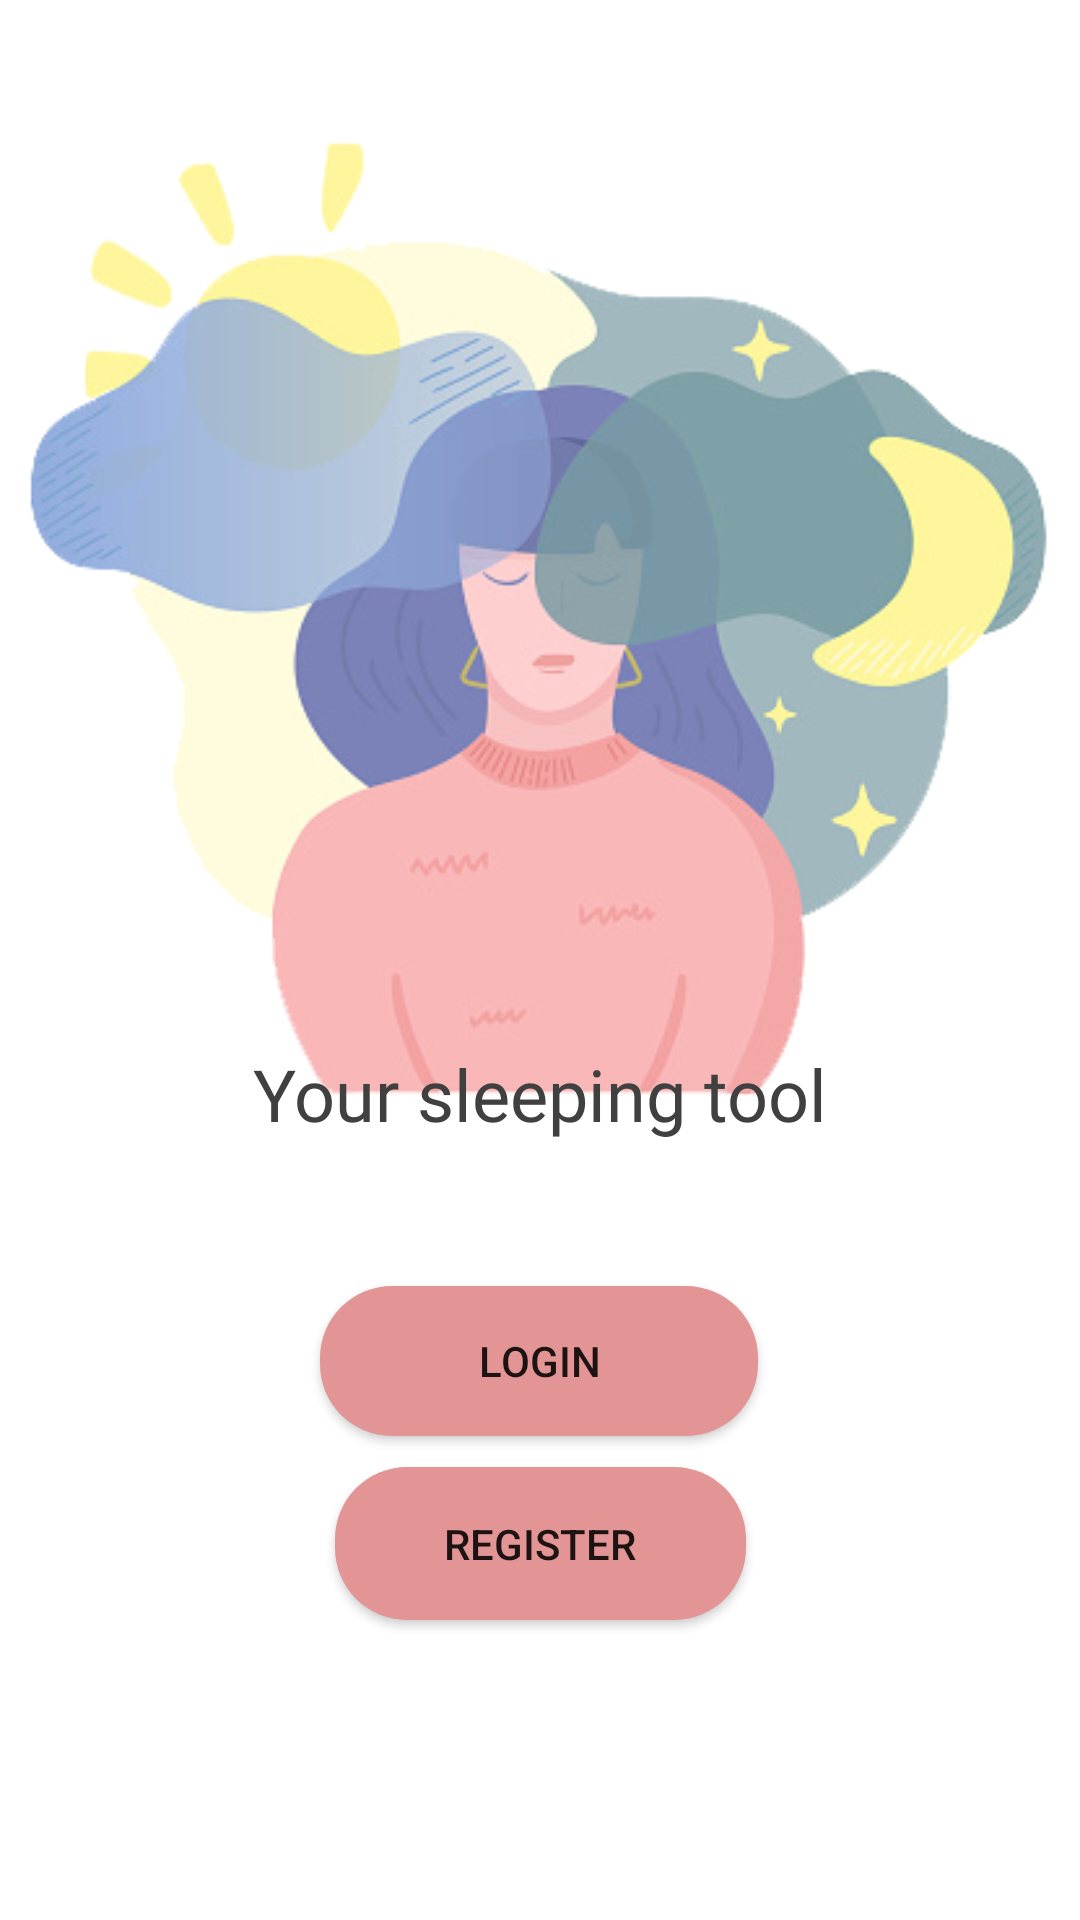

The Android layout XML behind this screen, and the referenced resources:
<!-- AndroidManifest.xml: application theme Theme.SOMNUM -->
<!-- res/layout/welcome_scree_two.xml -->
<?xml version="1.0" encoding="utf-8"?>
<androidx.constraintlayout.widget.ConstraintLayout
    xmlns:android="http://schemas.android.com/apk/res/android"
    xmlns:app="http://schemas.android.com/apk/res-auto"
    xmlns:tools="http://schemas.android.com/tools"
    android:layout_width="match_parent"
    android:layout_height="match_parent">

    <Button
        android:id="@+id/register"
        android:layout_width="137dp"
        android:layout_height="51dp"
        android:layout_margin="40dp"
        android:background="@drawable/rounded_corners"
        android:text="Register"
        app:layout_constraintBottom_toBottomOf="parent"
        app:layout_constraintEnd_toEndOf="parent"
        app:layout_constraintStart_toStartOf="parent"
        app:layout_constraintTop_toTopOf="parent"
        app:layout_constraintVertical_bias="0.882" />

    <Button
        android:id="@+id/loginws"
        android:layout_width="146dp"
        android:layout_height="50dp"
        android:layout_margin="40dp"
        android:background="@drawable/rounded_corners"
        android:text="Login"
        app:layout_constraintBottom_toBottomOf="parent"
        app:layout_constraintEnd_toEndOf="parent"
        app:layout_constraintHorizontal_bias="0.498"
        app:layout_constraintStart_toStartOf="parent"
        app:layout_constraintTop_toTopOf="parent"
        app:layout_constraintVertical_bias="0.762" />

    <ImageView
        android:id="@+id/login"
        android:layout_width="wrap_content"
        android:layout_height="wrap_content"
        app:layout_constraintBottom_toBottomOf="parent"
        app:layout_constraintEnd_toEndOf="parent"
        app:layout_constraintHorizontal_bias="0.0"
        app:layout_constraintStart_toStartOf="parent"
        app:layout_constraintTop_toTopOf="parent"
        app:layout_constraintVertical_bias="0.0"
        app:srcCompat="@drawable/clouds" />

    <ImageView
        android:id="@+id/design"
        android:layout_width="wrap_content"
        android:layout_height="wrap_content"
        app:layout_constraintBottom_toBottomOf="parent"
        app:layout_constraintEnd_toEndOf="parent"
        app:layout_constraintHorizontal_bias="0.0"
        app:layout_constraintStart_toStartOf="parent"
        app:layout_constraintTop_toTopOf="parent"
        app:layout_constraintVertical_bias="0.0"
        app:srcCompat="@drawable/sleep" />

    <TextView
        android:id="@+id/phrase2"
        android:layout_width="wrap_content"
        android:layout_height="wrap_content"
        android:fontFamily="@font/amaranth"
        android:text="Your sleeping tool"
        android:textColor="#404040"
        android:textSize="24sp"
        app:layout_constraintBottom_toBottomOf="parent"
        app:layout_constraintEnd_toEndOf="parent"
        app:layout_constraintStart_toStartOf="parent"
        app:layout_constraintTop_toTopOf="parent"
        app:layout_constraintVertical_bias="0.573" />
</androidx.constraintlayout.widget.ConstraintLayout>
<!-- resources referenced by this layout -->
<resources>
  <!-- drawable rounded_corners (drawable) -->
  <?xml version="1.0" encoding="utf-8"?>
  <shape xmlns:android="http://schemas.android.com/apk/res/android">
      <corners android:radius="24dp" />
      <solid android:color="#E39595" />
  </shape>
  <!-- drawable sleep: png bitmap (drawable, 87919 bytes) -->
  <style name="Theme.SOMNUM" parent="Theme.MaterialComponents.DayNight.DarkActionBar">
          
          <item name="colorPrimary">@color/purple_500</item>
          <item name="colorPrimaryVariant">@color/purple_700</item>
          <item name="colorOnPrimary">@color/white</item>
          
          <item name="colorSecondary">@color/teal_200</item>
          <item name="colorSecondaryVariant">@color/teal_700</item>
          <item name="colorOnSecondary">@color/black</item>
          
          <item name="android:statusBarColor" tools:targetApi="l">?attr/colorPrimaryVariant</item>
          
      </style>
  <!-- not gathered from this repository: default colours our renderer supplied (Android Studio template values) -->
  <color name="purple_500">#FF6200EE</color>
  <color name="purple_700">#FF3700B3</color>
  <color name="teal_200">#FF03DAC5</color>
  <color name="teal_700">#FF018786</color>
  <color name="black">#FF000000</color>
  <color name="white">#FFFFFFFF</color>
</resources>
